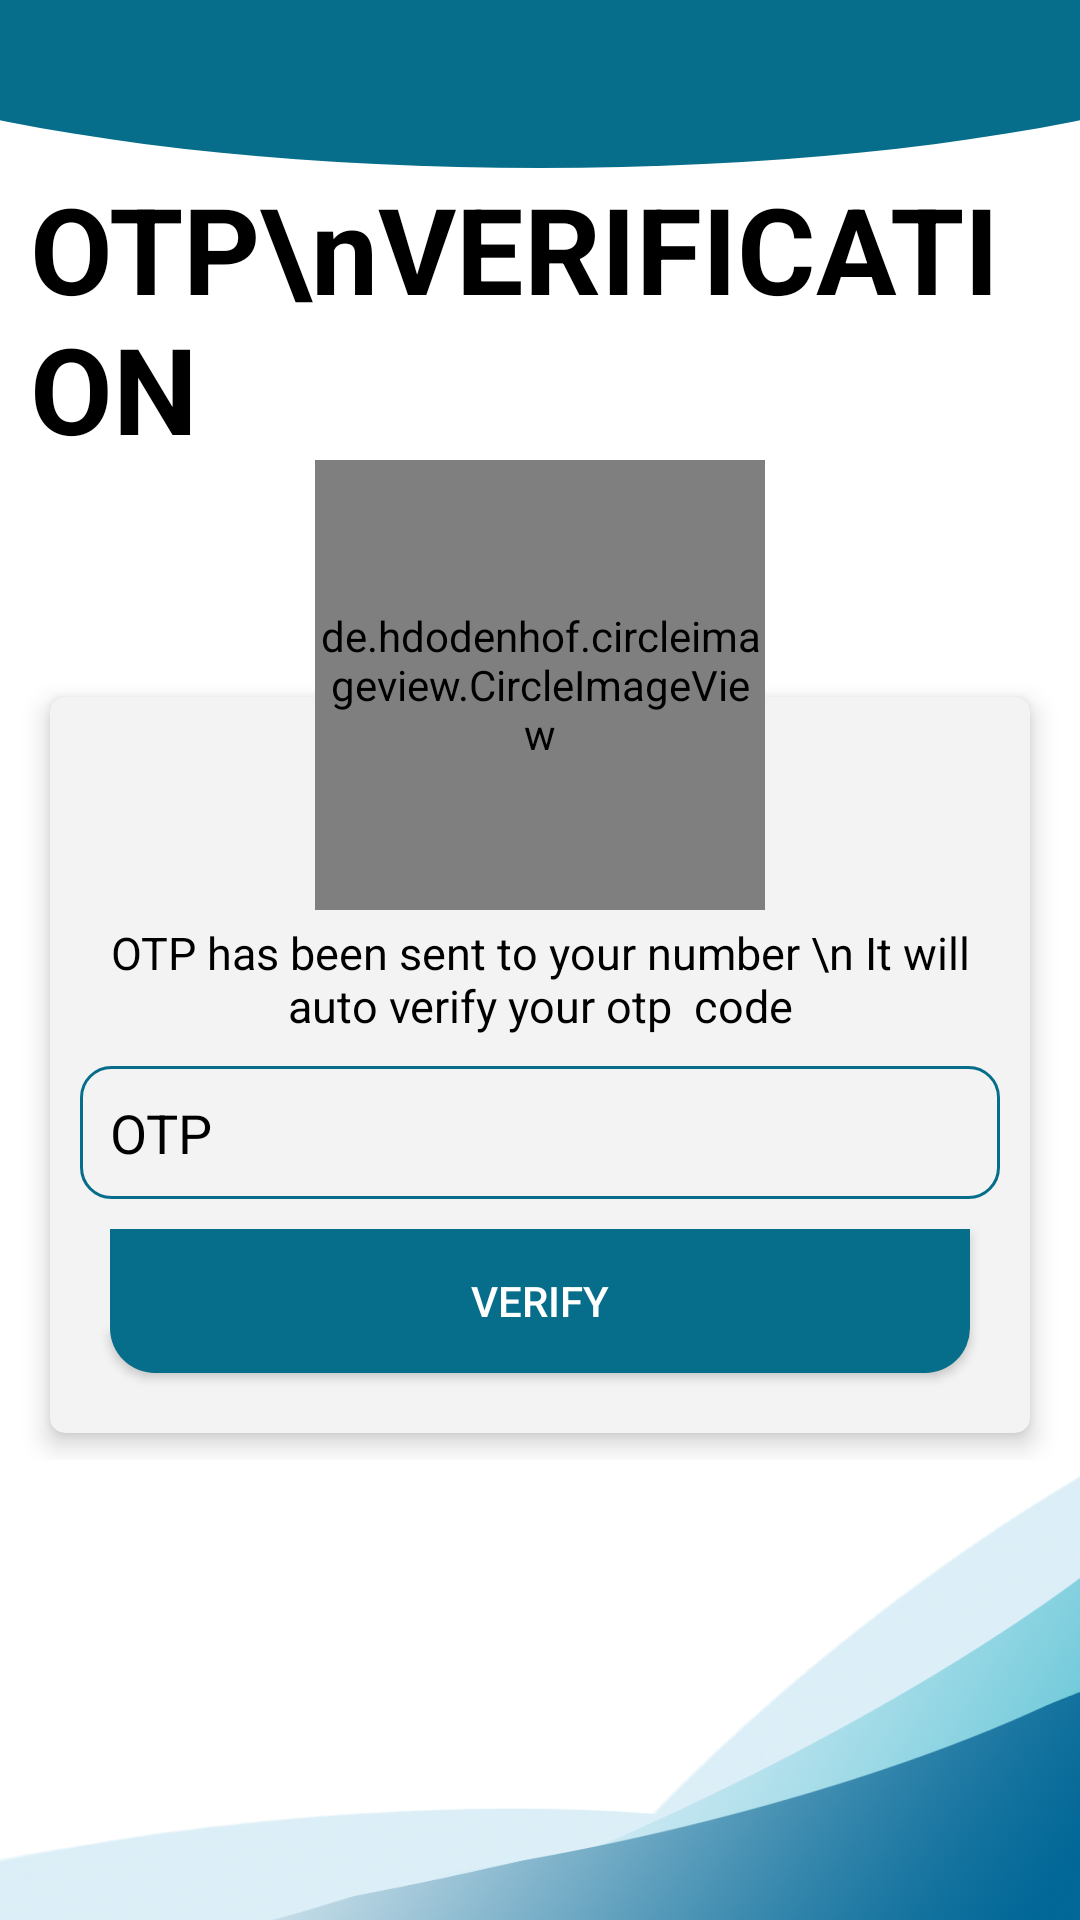

Layout XML and referenced resources for this Android screen:
<!-- AndroidManifest.xml: application theme AppTheme -->
<!-- res/layout/activity_otpverfication.xml -->
<?xml version="1.0" encoding="utf-8"?>
<RelativeLayout
    xmlns:android="http://schemas.android.com/apk/res/android"
    xmlns:app="http://schemas.android.com/apk/res-auto"
    xmlns:tools="http://schemas.android.com/tools"
    android:layout_width="match_parent"
    android:layout_height="match_parent"
    android:background="@drawable/backgroundimg"
    tools:context=".OtpverficationActivity">
    <androidx.appcompat.widget.Toolbar
        android:id="@+id/toolbar"
        android:layout_width="match_parent"
        android:layout_height="?android:attr/actionBarSize"
        android:background="@drawable/curve_toolbar_bg">
    </androidx.appcompat.widget.Toolbar>
    <TextView
        android:layout_width="match_parent"
        android:layout_height="wrap_content"
        android:id="@+id/tv"
        android:layout_marginLeft="10dp"
        android:layout_below="@+id/toolbar"
        android:textColor="@android:color/black"
        android:text="OTP\nVERIFICATION"
        android:textStyle="bold"
        android:fontFamily="sans-serif"
        android:textSize="40sp"/>
    <RelativeLayout
        android:id="@+id/linear_account"
        android:layout_centerInParent="true"
        android:layout_centerHorizontal="true"
        android:layout_width="match_parent"
        android:layout_height="wrap_content"
        android:orientation="vertical">
        <LinearLayout
            android:layout_width="match_parent"
            android:layout_height="wrap_content"
            android:orientation="vertical">
            <androidx.cardview.widget.CardView
                android:id="@+id/cardView_account_details"
                android:layout_width="match_parent"
                android:layout_height="wrap_content"
                android:layout_marginLeft="10dp"
                android:layout_marginRight="10dp"
                android:layout_marginTop="70dp"
                app:cardCornerRadius="5dp"
                app:cardElevation="5dp"
                app:cardUseCompatPadding="true"
                app:cardBackgroundColor="#F3F3F3">
                <LinearLayout
                    android:layout_width="match_parent"
                    android:layout_height="wrap_content"
                    android:orientation="vertical">
                    <LinearLayout
                        android:id="@+id/linear_account_input_details"
                        android:layout_width="match_parent"
                        android:layout_height="wrap_content"
                        android:layout_marginTop="50dp"
                        android:orientation="vertical"
                        android:padding="10dp">

                        <TextView
                            android:layout_width="match_parent"
                            android:layout_height="wrap_content"
                            android:textSize="15sp"
                            android:layout_marginTop="15dp"
                            android:gravity="center"
                            android:textColor="@android:color/black"
                            android:text="OTP has been sent to your number \n It will auto verify your otp  code"/>

                        <EditText
                            android:layout_width="match_parent"
                            android:layout_height="wrap_content"
                            android:padding="10dp"
                            android:layout_marginTop="10dp"
                            android:id="@+id/enterotpcode"
                            android:singleLine="true"
                            android:background="@drawable/shapeemail"
                            android:backgroundTint="@color/signupColor"
                            android:drawableLeft="@drawable/ic_perm_identity_black_24dp"
                            android:drawablePadding="10dp"
                            android:hint="OTP"
                            android:textColor="@android:color/black"
                            android:textColorHint="@android:color/black"/>
                        <FrameLayout
                            android:layout_width="match_parent"
                            android:layout_height="wrap_content"
                            android:layout_gravity="center">
                            <Button
                                android:id="@+id/btn_get_data"
                                android:layout_width="match_parent"
                                android:layout_height="wrap_content"
                                android:layout_margin="10dp"
                                android:background="@drawable/buttonbg"
                                android:text="Verify"
                                android:textColor="@android:color/white" />
                        </FrameLayout>
                    </LinearLayout>
                </LinearLayout>
            </androidx.cardview.widget.CardView>
        </LinearLayout>
        <RelativeLayout
            android:layout_width="match_parent"
            android:layout_height="wrap_content">
            <de.hdodenhof.circleimageview.CircleImageView
                android:id="@+id/imageview_account_profile"
                android:layout_width="150dp"
                android:layout_height="150dp"
                android:layout_alignParentTop="true"
                android:layout_centerHorizontal="true"
                android:src="@drawable/otpberr"
                app:civ_border_color="@color/colorPrimary"
                app:civ_border_width="2dp"/>
        </RelativeLayout>
    </RelativeLayout>
</RelativeLayout>
<!-- resources referenced by this layout -->
<resources>
  <color name="colorPrimary">#0382A5</color>
  <color name="signupColor">#066e8a</color>
  <!-- drawable backgroundimg: png bitmap (drawable, 130421 bytes) -->
  <!-- drawable buttonbg (drawable) -->
  <selector xmlns:android="http://schemas.android.com/apk/res/android">
  
      <item>
          <shape android:shape="rectangle">
              <solid android:color="@color/signupColor" />
              <corners
                  android:bottomRightRadius="15dp"
                  android:bottomLeftRadius="15dp"
                  />
          </shape>
  
      </item>
  
  </selector>
  <!-- drawable curve_toolbar_bg (drawable) -->
  <?xml version="1.0" encoding="utf-8"?>
  <layer-list xmlns:android="http://schemas.android.com/apk/res/android">
      <item>
          <shape android:shape="rectangle"/>
      </item>
      <item
          android:bottom="0dp"
          android:left="-100dp"
          android:right="-100dp"
          android:top="-80dp">
          <shape android:shape="oval">
              <solid android:color="@color/signupColor" />
          </shape>
      </item>
  </layer-list>
  <!-- drawable otpberr: png bitmap (drawable, 25800 bytes) -->
  <!-- drawable shapeemail (drawable) -->
  <?xml version="1.0" encoding="utf-8"?>
  <shape
      xmlns:android="http://schemas.android.com/apk/res/android"
      android:shape="rectangle">
  
      <solid
          android:color="@android:color/transparent">
      </solid>
  
      <corners
          android:radius="10dp">
      </corners>
  
      <stroke
          android:width="1dp"
          android:color="#0E0E0E">
      </stroke>
  
      <padding
          android:top="0dp"
          android:right="10dp"
          android:left="10dp"
          android:bottom="0dp">
      </padding>
  
  </shape>
  <style name="AppTheme" parent="Theme.MaterialComponents.Light.NoActionBar">
          
          <item name="colorPrimary">@color/colorPrimary</item>
          <item name="colorPrimaryDark">@color/colorPrimaryDark</item>
          <item name="colorAccent">@color/colorAccent</item>
      </style>
  <color name="colorPrimaryDark">#0073A6</color>
  <color name="colorAccent">#2196F3</color>
</resources>
